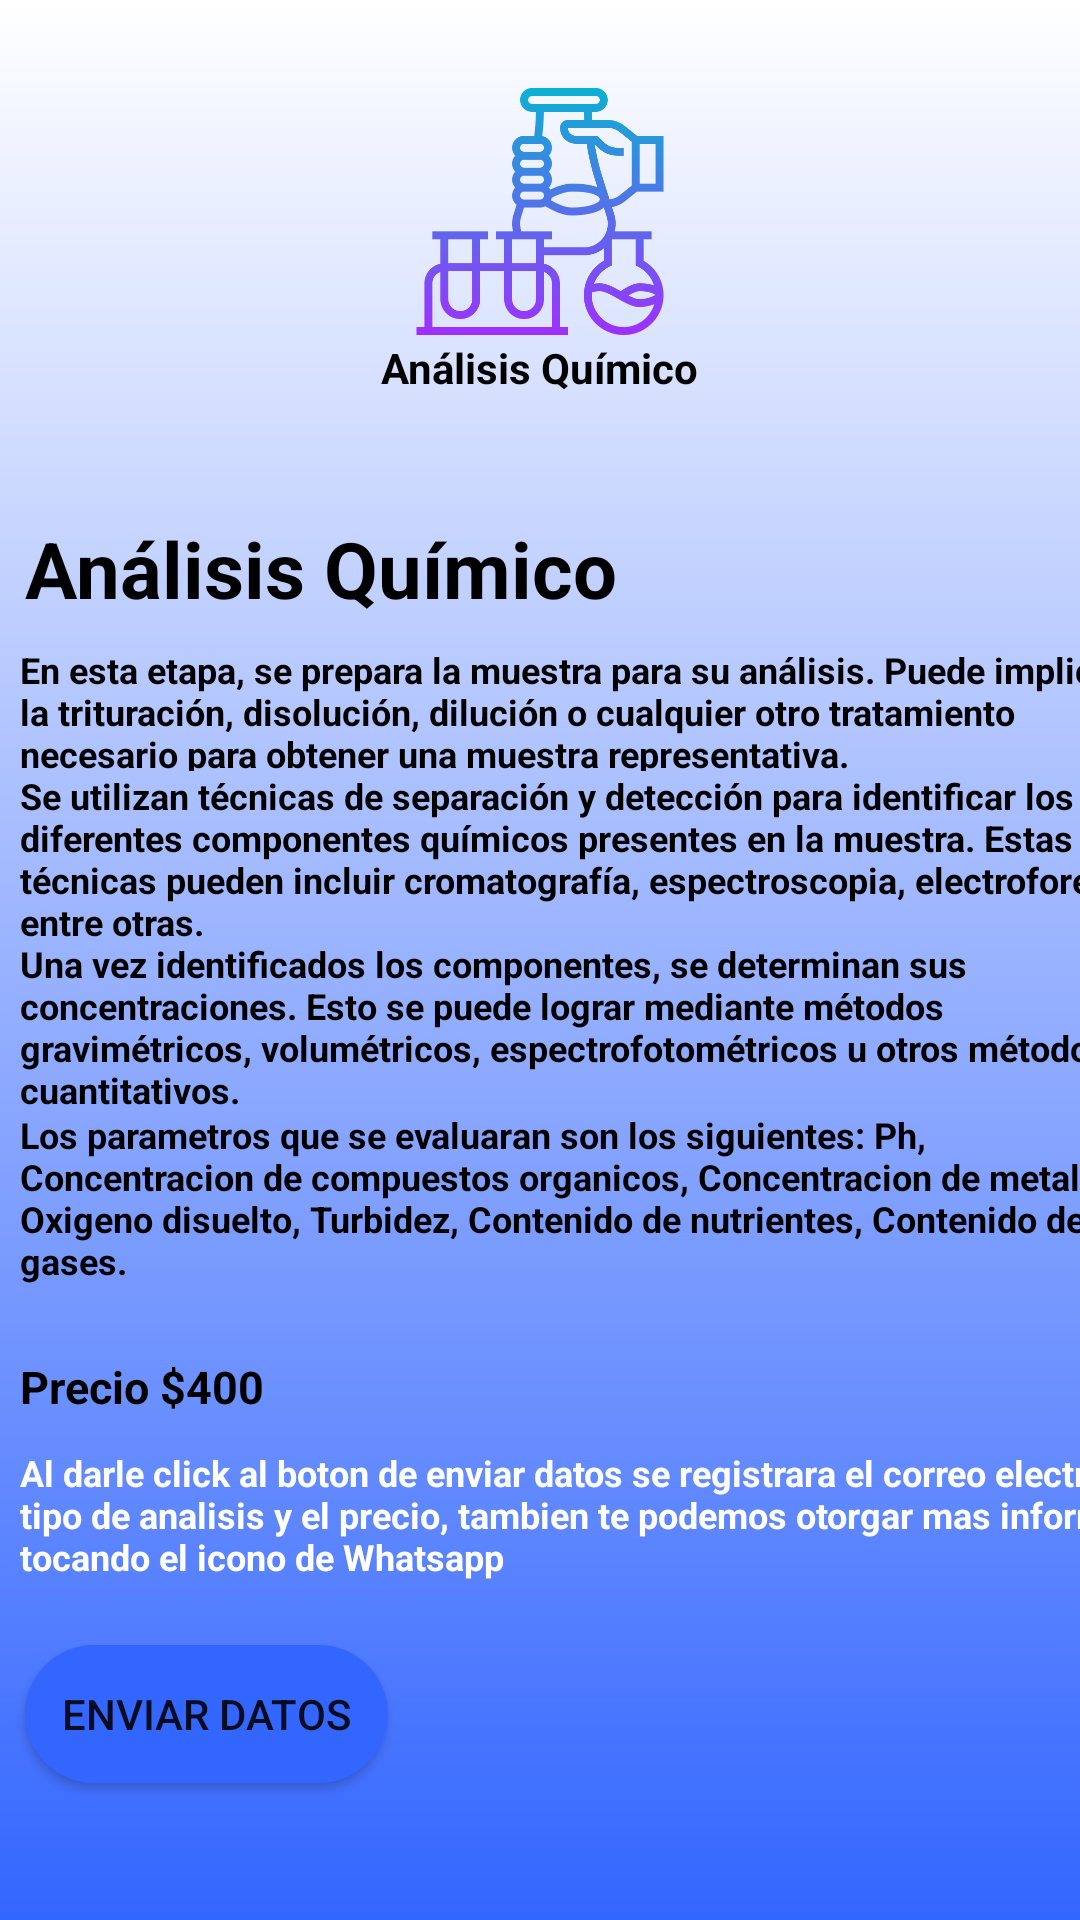

Layout XML and referenced resources for this Android screen:
<!-- AndroidManifest.xml: application theme Theme.Analisis_Quimico_2 -->
<!-- res/layout/activity_analisis_dos.xml -->
<?xml version="1.0" encoding="utf-8"?>
<androidx.constraintlayout.widget.ConstraintLayout xmlns:android="http://schemas.android.com/apk/res/android"
    xmlns:app="http://schemas.android.com/apk/res-auto"
    xmlns:tools="http://schemas.android.com/tools"
    android:layout_width="match_parent"
    android:layout_height="match_parent"
    tools:context=".Analisis_dos_Activity"
    android:background="@drawable/nuevo3_background">

    <ImageView
        android:id="@+id/imageView11"
        android:layout_width="90dp"
        android:layout_height="85dp"
        android:layout_marginTop="28dp"
        app:layout_constraintEnd_toEndOf="parent"
        app:layout_constraintStart_toStartOf="parent"
        app:layout_constraintTop_toTopOf="parent"
        app:srcCompat="@drawable/analisis" />

    <TextView
        android:id="@+id/textView16"
        android:layout_width="wrap_content"
        android:layout_height="wrap_content"
        android:text="Análisis Químico"
        android:textStyle="bold"
        android:textColor="#000000"
        app:layout_constraintEnd_toEndOf="@+id/imageView11"
        app:layout_constraintStart_toStartOf="@+id/imageView11"
        app:layout_constraintTop_toBottomOf="@+id/imageView11" />

    <TextView
        android:id="@+id/Servicio2"
        android:layout_width="wrap_content"
        android:layout_height="wrap_content"
        android:layout_marginTop="40dp"
        android:text="Análisis Químico"
        android:textColor="#000000"
        android:textSize="26sp"
        android:textStyle="bold"
        app:layout_constraintEnd_toEndOf="parent"
        app:layout_constraintHorizontal_bias="0.052"
        app:layout_constraintStart_toStartOf="parent"
        app:layout_constraintTop_toBottomOf="@+id/textView16" />

    <TextView
        android:id="@+id/textView35"
        android:layout_width="378dp"
        android:layout_height="42dp"
        android:layout_marginStart="8dp"
        android:layout_marginTop="8dp"
        android:layout_marginEnd="8dp"
        android:text="En esta etapa, se prepara la muestra para su análisis. Puede implicar la trituración, disolución, dilución o cualquier otro tratamiento necesario para obtener una muestra representativa."
        android:textColor="#000000"
        android:textSize="12sp"
        android:textStyle="bold"
        app:layout_constraintEnd_toEndOf="parent"
        app:layout_constraintHorizontal_bias="0.045"
        app:layout_constraintStart_toStartOf="parent"
        app:layout_constraintTop_toBottomOf="@+id/Servicio2" />

    <TextView
        android:id="@+id/textView36"
        android:layout_width="389dp"
        android:layout_height="56dp"
        android:text="Se utilizan técnicas de separación y detección para identificar los diferentes componentes químicos presentes en la muestra. Estas técnicas pueden incluir cromatografía, espectroscopia, electroforesis, entre otras."
        android:textColor="#000000"
        android:textSize="12sp"
        android:textStyle="bold"
        app:layout_constraintEnd_toEndOf="parent"
        app:layout_constraintHorizontal_bias="0.0"
        app:layout_constraintStart_toStartOf="@+id/textView35"
        app:layout_constraintTop_toBottomOf="@+id/textView35" />

    <TextView
        android:id="@+id/textView38"
        android:layout_width="380dp"
        android:layout_height="57dp"
        android:text="Una vez identificados los componentes, se determinan sus concentraciones. Esto se puede lograr mediante métodos gravimétricos, volumétricos, espectrofotométricos u otros métodos cuantitativos."
        android:textColor="#000000"
        android:textSize="12sp"
        android:textStyle="bold"
        app:layout_constraintEnd_toEndOf="parent"
        app:layout_constraintHorizontal_bias="0.0"
        app:layout_constraintStart_toStartOf="@+id/textView36"
        app:layout_constraintTop_toBottomOf="@+id/textView36" />

    <TextView
        android:id="@+id/textView40"
        android:layout_width="380dp"
        android:layout_height="58dp"
        android:text="Los parametros que se evaluaran son los siguientes: Ph, Concentracion de compuestos organicos, Concentracion de metales,  Oxigeno disuelto, Turbidez, Contenido de nutrientes, Contenido de gases."
        android:textColor="#000000"
        android:textSize="12sp"
        android:textStyle="bold"
        app:layout_constraintEnd_toEndOf="parent"
        app:layout_constraintHorizontal_bias="0.0"
        app:layout_constraintStart_toStartOf="@+id/textView38"
        app:layout_constraintTop_toBottomOf="@+id/textView38" />

    <TextView
        android:id="@+id/Costo2"
        android:layout_width="wrap_content"
        android:layout_height="wrap_content"
        android:layout_marginTop="24dp"
        android:text="Precio $400"
        android:textColor="#000000"
        android:textSize="15sp"
        android:textStyle="bold"
        app:layout_constraintEnd_toEndOf="parent"
        app:layout_constraintHorizontal_bias="0.0"
        app:layout_constraintStart_toStartOf="@+id/textView40"
        app:layout_constraintTop_toBottomOf="@+id/textView40" />

    <Button
        android:id="@+id/btnEnviarDatos2"
        android:layout_width="121dp"
        android:layout_height="46dp"
        android:layout_marginTop="76dp"
        android:background="@drawable/bot_background"
        android:text="Enviar datos"
        app:layout_constraintEnd_toEndOf="parent"
        app:layout_constraintHorizontal_bias="0.007"
        app:layout_constraintStart_toStartOf="@+id/Costo2"
        app:layout_constraintTop_toBottomOf="@+id/Costo2" />

    <TextView
        android:id="@+id/textView42"
        android:layout_width="403dp"
        android:layout_height="46dp"
        android:text="Al darle click al boton de enviar datos se registrara el correo electronico, el tipo de analisis y el precio, tambien te podemos otorgar mas informacion tocando el icono de Whatsapp"
        android:textColor="#ffffff"
        android:textSize="12sp"
        android:textStyle="bold"
        app:layout_constraintBottom_toTopOf="@+id/btnEnviarDatos2"
        app:layout_constraintEnd_toEndOf="parent"
        app:layout_constraintHorizontal_bias="0.0"
        app:layout_constraintStart_toStartOf="@+id/Costo2"
        app:layout_constraintTop_toBottomOf="@+id/Costo2"
        app:layout_constraintVertical_bias="0.344" />

    <Button
        android:id="@+id/btnComprar"
        android:layout_width="wrap_content"
        android:layout_height="wrap_content"
        android:layout_marginTop="52dp"
        android:background="@drawable/bot_background"
        android:text="Comprar"
        app:layout_constraintEnd_toEndOf="parent"
        app:layout_constraintHorizontal_bias="0.0"
        app:layout_constraintStart_toStartOf="@+id/btnEnviarDatos2"
        app:layout_constraintTop_toBottomOf="@+id/btnEnviarDatos2" />

    <TextView
        android:id="@+id/textView43"
        android:layout_width="264dp"
        android:layout_height="30dp"
        android:layout_marginStart="8dp"
        android:layout_marginTop="4dp"
        android:layout_marginEnd="8dp"
        android:text="Si compras este Analisis recibiras tu certificado dentro de 5 dias por tu correo electronico"
        android:textColor="#ffffff"
        android:textSize="12sp"
        android:textStyle="bold"
        app:layout_constraintEnd_toEndOf="parent"
        app:layout_constraintHorizontal_bias="1.0"
        app:layout_constraintStart_toEndOf="@+id/btnComprar"
        app:layout_constraintTop_toTopOf="@+id/btnComprar" />

    <com.google.android.material.floatingactionbutton.FloatingActionButton
        android:id="@+id/fab"
        android:layout_width="wrap_content"
        android:layout_height="wrap_content"
        android:layout_gravity="bottom|end"
        android:layout_marginTop="80dp"
        app:layout_constraintEnd_toEndOf="parent"
        app:layout_constraintHorizontal_bias="0.977"
        app:layout_constraintStart_toStartOf="parent"
        app:layout_constraintTop_toBottomOf="@+id/textView43"
        app:srcCompat="@drawable/whatsapp"
        tools:ignore="MissingConstraints" />
</androidx.constraintlayout.widget.ConstraintLayout>
<!-- resources referenced by this layout -->
<resources>
  <!-- drawable analisis: png bitmap (drawable, 29867 bytes) -->
  <!-- drawable bot_background (drawable) -->
  <?xml version="1.0" encoding="utf-8"?>
  <selector xmlns:android="http://schemas.android.com/apk/res/android">
      <item>
          <shape android:shape="rectangle">
              <solid android:color="#3366FF"/>
              <corners android:radius="50dp"/>
          </shape>
      </item>
  </selector>
  <!-- drawable nuevo3_background (drawable) -->
  <?xml version="1.0" encoding="utf-8"?>
  <shape xmlns:android="http://schemas.android.com/apk/res/android">
      <gradient
          android:angle="18"
          android:startColor="#FFFFFF"
          android:endColor="#3366FF"
  
  
          />
  </shape>
  <style name="Theme.Analisis_Quimico_2" parent="Theme.AppCompat.Light.NoActionBar">
          
          <item name="colorPrimary">@color/purple_500</item>
          <item name="colorPrimaryVariant">@color/purple_700</item>
          <item name="colorOnPrimary">@color/white</item>
          
          <item name="colorSecondary">@color/teal_200</item>
          <item name="colorSecondaryVariant">@color/teal_700</item>
          <item name="colorOnSecondary">@color/black</item>
          
          <item name="android:statusBarColor" tools:targetApi="l">?attr/colorPrimaryVariant</item>
          
      </style>
  <color name="purple_500">#FF6200EE</color>
  <color name="purple_700">#FF3700B3</color>
  <color name="white">#FFFFFFFF</color>
  <color name="teal_200">#FF03DAC5</color>
  <color name="teal_700">#FF018786</color>
  <color name="black">#FF000000</color>
</resources>
